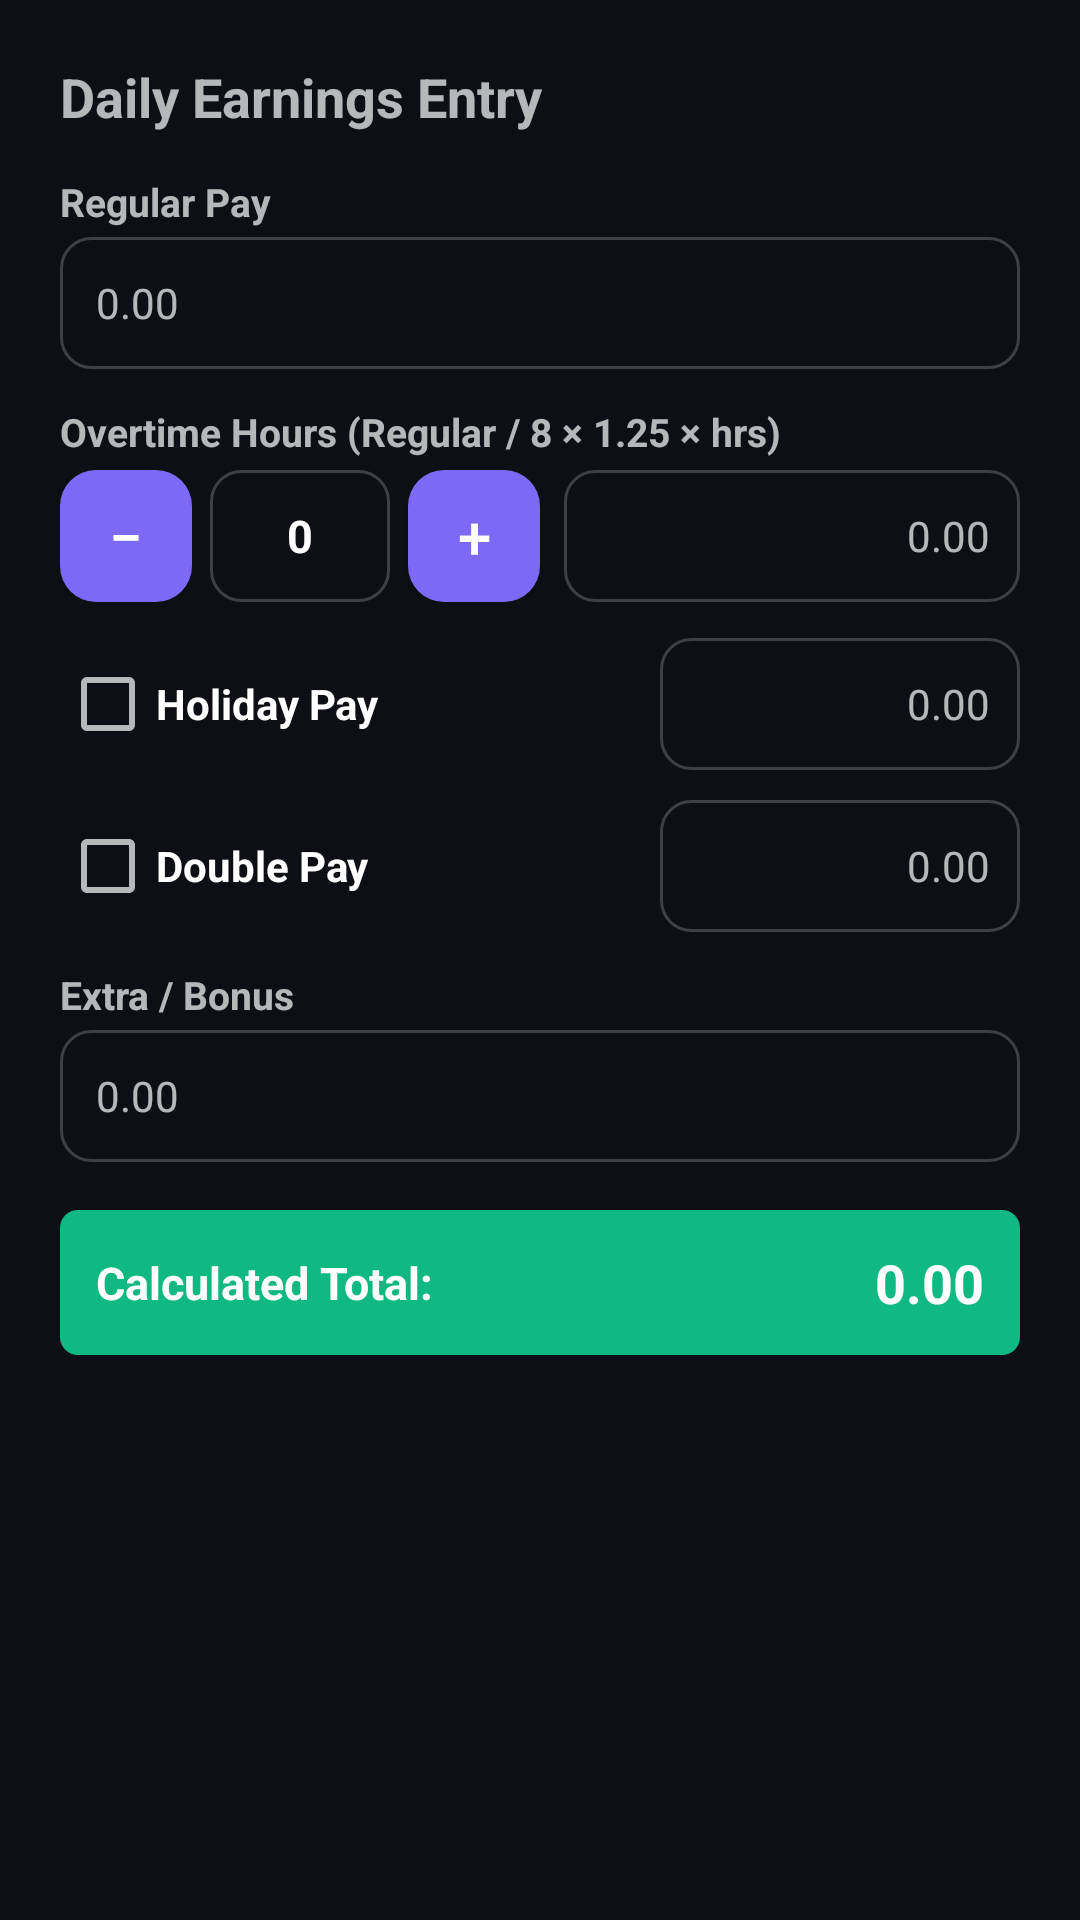

Android layout source for this screen:
<!-- AndroidManifest.xml: application theme AppTheme -->
<!-- res/layout/dialog_add_income.xml -->
<?xml version="1.0" encoding="utf-8"?>
<ScrollView xmlns:android="http://schemas.android.com/apk/res/android"
    android:layout_width="match_parent"
    android:layout_height="wrap_content">

    <LinearLayout
        android:layout_width="match_parent"
        android:layout_height="wrap_content"
        android:orientation="vertical"
        android:padding="20dp">

        <TextView
            android:id="@+id/tv_income_header"
            android:layout_width="match_parent"
            android:layout_height="wrap_content"
            android:text="Daily Earnings Entry"
            android:textSize="18sp"
            android:textStyle="bold"
            android:layout_marginBottom="14dp" />

        
        <TextView
            android:id="@+id/tv_lbl_regular"
            android:layout_width="match_parent"
            android:layout_height="wrap_content"
            android:text="Regular Pay"
            android:textSize="13sp"
            android:textStyle="bold"
            android:layout_marginBottom="3dp" />

        <EditText
            android:id="@+id/et_regular"
            android:layout_width="match_parent"
            android:layout_height="44dp"
            android:hint="0.00"
            android:inputType="numberDecimal"
            android:textSize="14sp"
            android:background="@drawable/bg_edit_text"
            android:paddingLeft="12dp"
            android:paddingRight="12dp"
            android:layout_marginBottom="12dp" />

        
        <TextView
            android:id="@+id/tv_lbl_ot"
            android:layout_width="match_parent"
            android:layout_height="wrap_content"
            android:text="Overtime Hours (Regular / 8 × 1.25 × hrs)"
            android:textSize="13sp"
            android:textStyle="bold"
            android:layout_marginBottom="4dp" />

        <LinearLayout
            android:layout_width="match_parent"
            android:layout_height="wrap_content"
            android:orientation="horizontal"
            android:gravity="center_vertical"
            android:layout_marginBottom="12dp">

            <Button
                android:id="@+id/btn_ot_minus"
                android:layout_width="44dp"
                android:layout_height="44dp"
                android:text="−"
                android:textSize="20sp"
                android:textColor="#ffffff"
                android:background="@drawable/bg_button" />

            <EditText
                android:id="@+id/et_ot_hours"
                android:layout_width="60dp"
                android:layout_height="44dp"
                android:gravity="center"
                android:text="0"
                android:inputType="number"
                android:textSize="15sp"
                android:textStyle="bold"
                android:background="@drawable/bg_edit_text"
                android:layout_marginLeft="6dp"
                android:layout_marginRight="6dp" />

            <Button
                android:id="@+id/btn_ot_plus"
                android:layout_width="44dp"
                android:layout_height="44dp"
                android:text="+"
                android:textSize="20sp"
                android:textColor="#ffffff"
                android:background="@drawable/bg_button" />

            <EditText
                android:id="@+id/et_overtime"
                android:layout_width="0dp"
                android:layout_height="44dp"
                android:layout_weight="1"
                android:hint="0.00"
                android:gravity="end|center_vertical"
                android:inputType="numberDecimal"
                android:textSize="14sp"
                android:background="@drawable/bg_edit_text"
                android:paddingLeft="10dp"
                android:paddingRight="10dp"
                android:layout_marginLeft="8dp" />
        </LinearLayout>

        
        <LinearLayout
            android:layout_width="match_parent"
            android:layout_height="wrap_content"
            android:orientation="horizontal"
            android:gravity="center_vertical"
            android:layout_marginBottom="10dp">

            <CheckBox
                android:id="@+id/cb_holiday"
                android:layout_width="0dp"
                android:layout_height="wrap_content"
                android:layout_weight="1"
                android:text="Holiday Pay"
                android:textSize="14sp"
                android:textStyle="bold" />

            <EditText
                android:id="@+id/et_holiday"
                android:layout_width="120dp"
                android:layout_height="44dp"
                android:hint="0.00"
                android:gravity="end|center_vertical"
                android:inputType="numberDecimal"
                android:textSize="14sp"
                android:background="@drawable/bg_edit_text"
                android:paddingLeft="10dp"
                android:paddingRight="10dp" />
        </LinearLayout>

        
        <LinearLayout
            android:layout_width="match_parent"
            android:layout_height="wrap_content"
            android:orientation="horizontal"
            android:gravity="center_vertical"
            android:layout_marginBottom="12dp">

            <CheckBox
                android:id="@+id/cb_double_pay"
                android:layout_width="0dp"
                android:layout_height="wrap_content"
                android:layout_weight="1"
                android:text="Double Pay"
                android:textSize="14sp"
                android:textStyle="bold" />

            <EditText
                android:id="@+id/et_double_pay"
                android:layout_width="120dp"
                android:layout_height="44dp"
                android:hint="0.00"
                android:gravity="end|center_vertical"
                android:inputType="numberDecimal"
                android:textSize="14sp"
                android:background="@drawable/bg_edit_text"
                android:paddingLeft="10dp"
                android:paddingRight="10dp" />
        </LinearLayout>

        
        <TextView
            android:id="@+id/tv_lbl_extra"
            android:layout_width="match_parent"
            android:layout_height="wrap_content"
            android:text="Extra / Bonus"
            android:textSize="13sp"
            android:textStyle="bold"
            android:layout_marginBottom="3dp" />

        <EditText
            android:id="@+id/et_extra"
            android:layout_width="match_parent"
            android:layout_height="44dp"
            android:hint="0.00"
            android:inputType="numberDecimal"
            android:textSize="14sp"
            android:background="@drawable/bg_edit_text"
            android:paddingLeft="12dp"
            android:paddingRight="12dp"
            android:layout_marginBottom="16dp" />

        
        <LinearLayout
            android:layout_width="match_parent"
            android:layout_height="wrap_content"
            android:orientation="horizontal"
            android:gravity="center_vertical"
            android:padding="12dp"
            android:background="@drawable/bg_income_badge">

            <TextView
                android:layout_width="0dp"
                android:layout_height="wrap_content"
                android:layout_weight="1"
                android:text="Calculated Total:"
                android:textColor="#ffffff"
                android:textSize="15sp"
                android:textStyle="bold" />

            <TextView
                android:id="@+id/tv_calc_total"
                android:layout_width="wrap_content"
                android:layout_height="wrap_content"
                android:text="0.00"
                android:textColor="#ffffff"
                android:textSize="18sp"
                android:textStyle="bold" />
        </LinearLayout>
    </LinearLayout>
</ScrollView>
<!-- resources referenced by this layout -->
<resources>
  <!-- drawable bg_button (drawable) -->
  <?xml version="1.0" encoding="utf-8"?>
  <shape xmlns:android="http://schemas.android.com/apk/res/android"
      android:shape="rectangle">
      <solid android:color="#7c6af7" />
      <corners android:radius="12dp" />
  </shape>
  <!-- drawable bg_edit_text (drawable) -->
  <?xml version="1.0" encoding="utf-8"?>
  <shape xmlns:android="http://schemas.android.com/apk/res/android"
      android:shape="rectangle">
      <corners android:radius="10dp" />
      <stroke android:width="1dp" android:color="#3f3f46" />
  </shape>
  <!-- drawable bg_income_badge (drawable) -->
  <?xml version="1.0" encoding="utf-8"?>
  <shape xmlns:android="http://schemas.android.com/apk/res/android"
      android:shape="rectangle">
      <solid android:color="#10b981" />
      <corners android:radius="6dp" />
  </shape>
  <style name="AppTheme" parent="android:Theme.Material.NoActionBar">
          <item name="android:colorPrimary">#7c6af7</item>
          <item name="android:colorPrimaryDark">#0d0f14</item>
          <item name="android:colorAccent">#7c6af7</item>
          <item name="android:windowBackground">#0d0f14</item>
      </style>
</resources>
